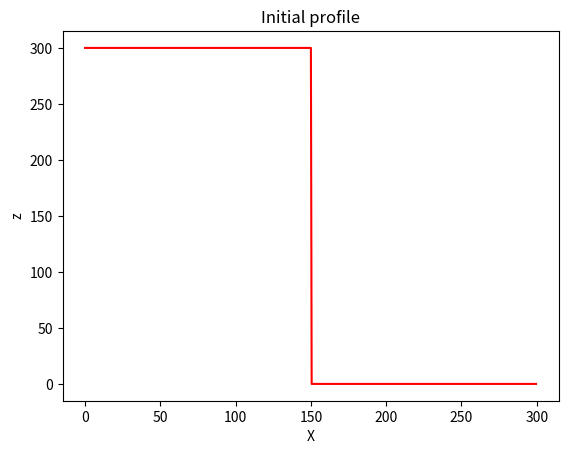
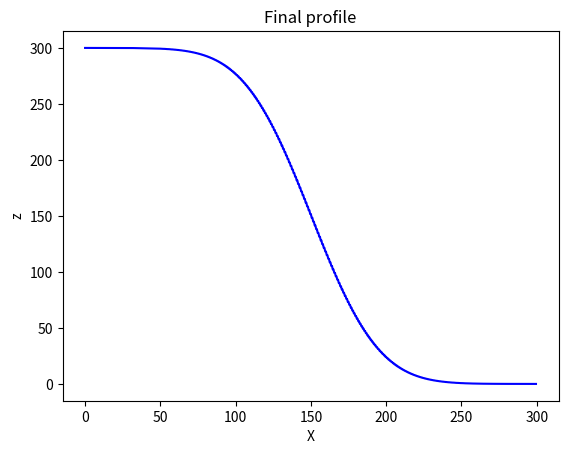

These charts were generated, in order, by the following Python code:
#!/usr/bin/env python
# coding: utf-8

# # A 1D diffusion model

# ## Here we develop a 1D numerical model

# Here we have diffusion eq
# $$ \frac{\partial z}{\partial t} = D\frac{\partial^2 z}{\partial x^2} $$

# here $z$ is elevation, $x$ is spatial dimension, and $D$ is transport rate coefficient (or diffusivity).

# The discretized version of this eq is: 
# $$ z^{t+1}_x = z^t_x + {D \Delta t \over \Delta x^2} (z^t_{x+1} - 2z^t_x + z^t_{x-1}) $$
# This is the FTCS scheme for solving the diffusion eq.

# We'll use two Python libraries, NumPy (for arrays) amd Mataplotlib (for plotting), that aren't a part of the core Python library.

# In[ ]:


import numpy as np
import matplotlib.pyplot as plt


# Start by setting two fixed model parameters, the diffusivity anda the size off the model domain.

# In[ ]:


D= 100 # diffusivity
Lx = 300 # model domain


# Next, set up the model grid using NumPy array

# In[ ]:


dx= 0.5 # grid spacing
x = np.arange(start=0, stop=Lx, step=dx) # the grid
nx= len(x) # number of grid nodes


# Set the initial conditions fo the model.
# The elevation $z$ is a step function with a high value on the left, a low value on the right, and a cliff on the center of the domain.

# In[ ]:


z= np.zeros_like(x) # elevation
z_left= 300
z_right= 0
z[x<= Lx/2] = z_left # step
z[x> Lx/2] = z_right


# Make a plot of initial conditions of the model.

# In[ ]:


plt.figure()
plt.plot(x,z, "r")
plt.xlabel("X")
plt.ylabel("z")
plt.title("Initial profile")


# Set the number of time steps in the model.
# Caclculate a stable time step using a stability criterion.

# In[ ]:


nt= 5000 # number of time steps
dt= 0.5 * dx**2 / D # time step


# Loop over the time of the model, solving the diffusion eq using the FTCS scheme described above.

# In[ ]:


for t in range(0, nt):
	z[1:-1] += D * dt / dx ** 2 * (z[:-2] - 2*z[1:-1] + z[2:])


# Note that this is an array operation on the elevation $z$.
# The boundary conditions remain fixed in each time step.

# Plot the result of running the model.

# In[ ]:


plt.figure()
plt.plot(x,z, "b")
plt.xlabel("X")
plt.ylabel("z")
plt.title("Final profile")


# In[ ]:
